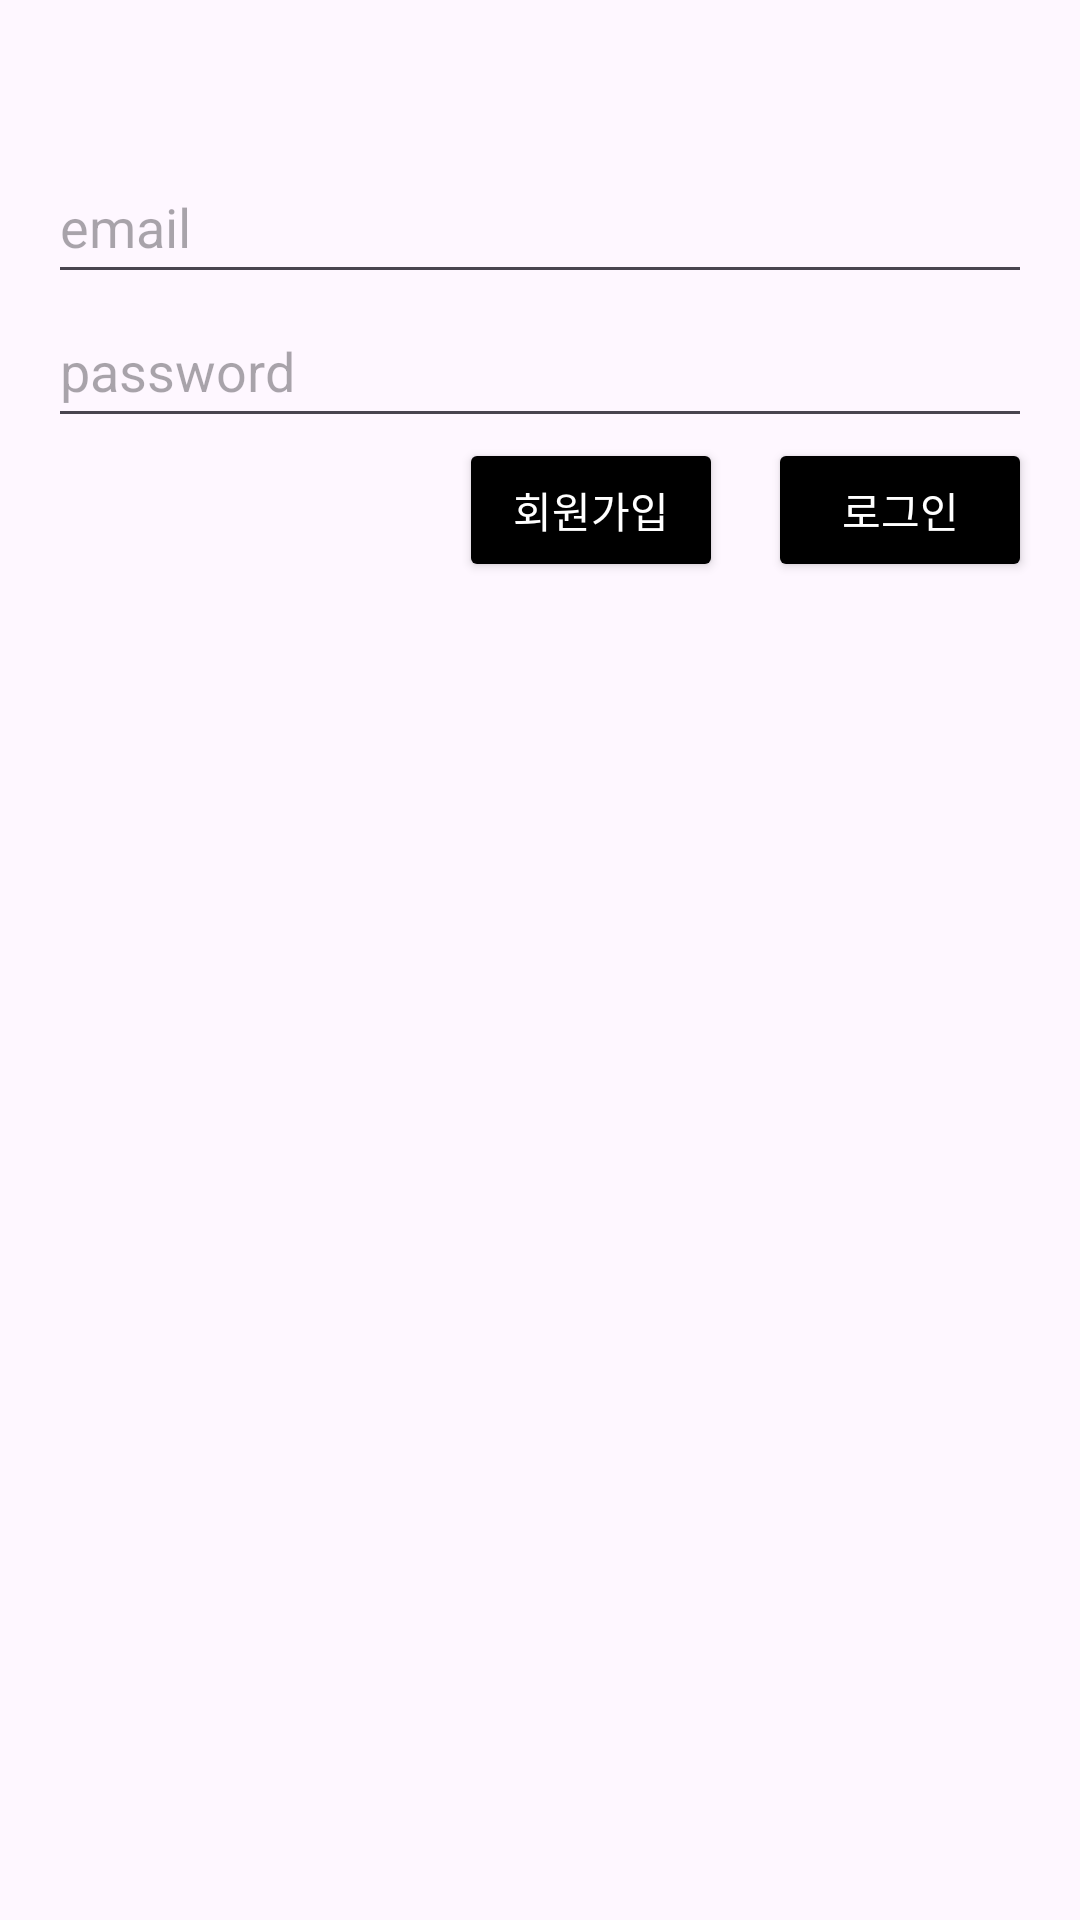

Layout XML and referenced resources for this Android screen:
<!-- AndroidManifest.xml: application theme Theme.InteriorMaestro -->
<!-- res/layout/fragment_auth.xml -->
<?xml version="1.0" encoding="utf-8"?>
<androidx.constraintlayout.widget.ConstraintLayout xmlns:android="http://schemas.android.com/apk/res/android"
    xmlns:app="http://schemas.android.com/apk/res-auto"
    android:layout_width="match_parent"
    android:layout_height="match_parent"
    android:paddingStart="16dp"
    android:paddingEnd="16dp">

    <EditText
        android:id="@+id/emailEditText"
        android:layout_width="0dp"
        android:layout_height="wrap_content"
        android:layout_marginTop="50dp"
        android:autofillHints="@string/email"
        android:hint="@string/email"
        android:inputType="textEmailAddress"
        android:minHeight="48dp"
        app:layout_constraintEnd_toEndOf="parent"
        app:layout_constraintStart_toStartOf="parent"
        app:layout_constraintTop_toTopOf="parent" />

    <EditText
        android:id="@+id/passwordEditText"
        android:layout_width="0dp"
        android:layout_height="wrap_content"
        android:autofillHints="@string/password"
        android:hint="@string/password"
        android:inputType="textPassword"
        android:minHeight="48dp"
        app:layout_constraintEnd_toEndOf="parent"
        app:layout_constraintStart_toStartOf="parent"
        app:layout_constraintTop_toBottomOf="@id/emailEditText" />

    <Button
        android:id="@+id/signUpButton"
        android:layout_width="wrap_content"
        android:layout_height="wrap_content"
        android:layout_marginEnd="15dp"
        android:backgroundTint="?attr/colorOnPrimary"
        android:text="@string/sign_up"
        android:textColor="?attr/colorPrimary"
        app:layout_constraintEnd_toStartOf="@+id/signInOutButton"
        app:layout_constraintTop_toBottomOf="@id/passwordEditText" />

    <Button
        android:id="@+id/signInOutButton"
        android:layout_width="wrap_content"
        android:layout_height="wrap_content"
        android:backgroundTint="?attr/colorOnPrimary"
        android:text="@string/sign_in"
        android:textColor="?attr/colorPrimary"
        app:layout_constraintEnd_toEndOf="parent"
        app:layout_constraintTop_toBottomOf="@id/passwordEditText" />

</androidx.constraintlayout.widget.ConstraintLayout>
<!-- resources referenced by this layout -->
<resources>
  <string name="email">email</string>
  <string name="password">password</string>
  <string name="sign_in">로그인</string>
  <string name="sign_up">회원가입</string>
  <style name="Theme.InteriorMaestro" parent="Base.Theme.InteriorMaestro" />
  <style name="Base.Theme.InteriorMaestro" parent="Theme.Material3.DayNight.NoActionBar">
          <item name="colorPrimary">@color/white</item>
          <item name="colorPrimaryVariant">@color/white</item>
          <item name="colorOnPrimary">@color/black</item>
          <item name="android:statusBarColor">?attr/colorPrimaryVariant</item>
          <item name="android:windowLightStatusBar">true</item>
      </style>
  <color name="white">#FFFFFFFF</color>
  <color name="black">#FF000000</color>
</resources>
